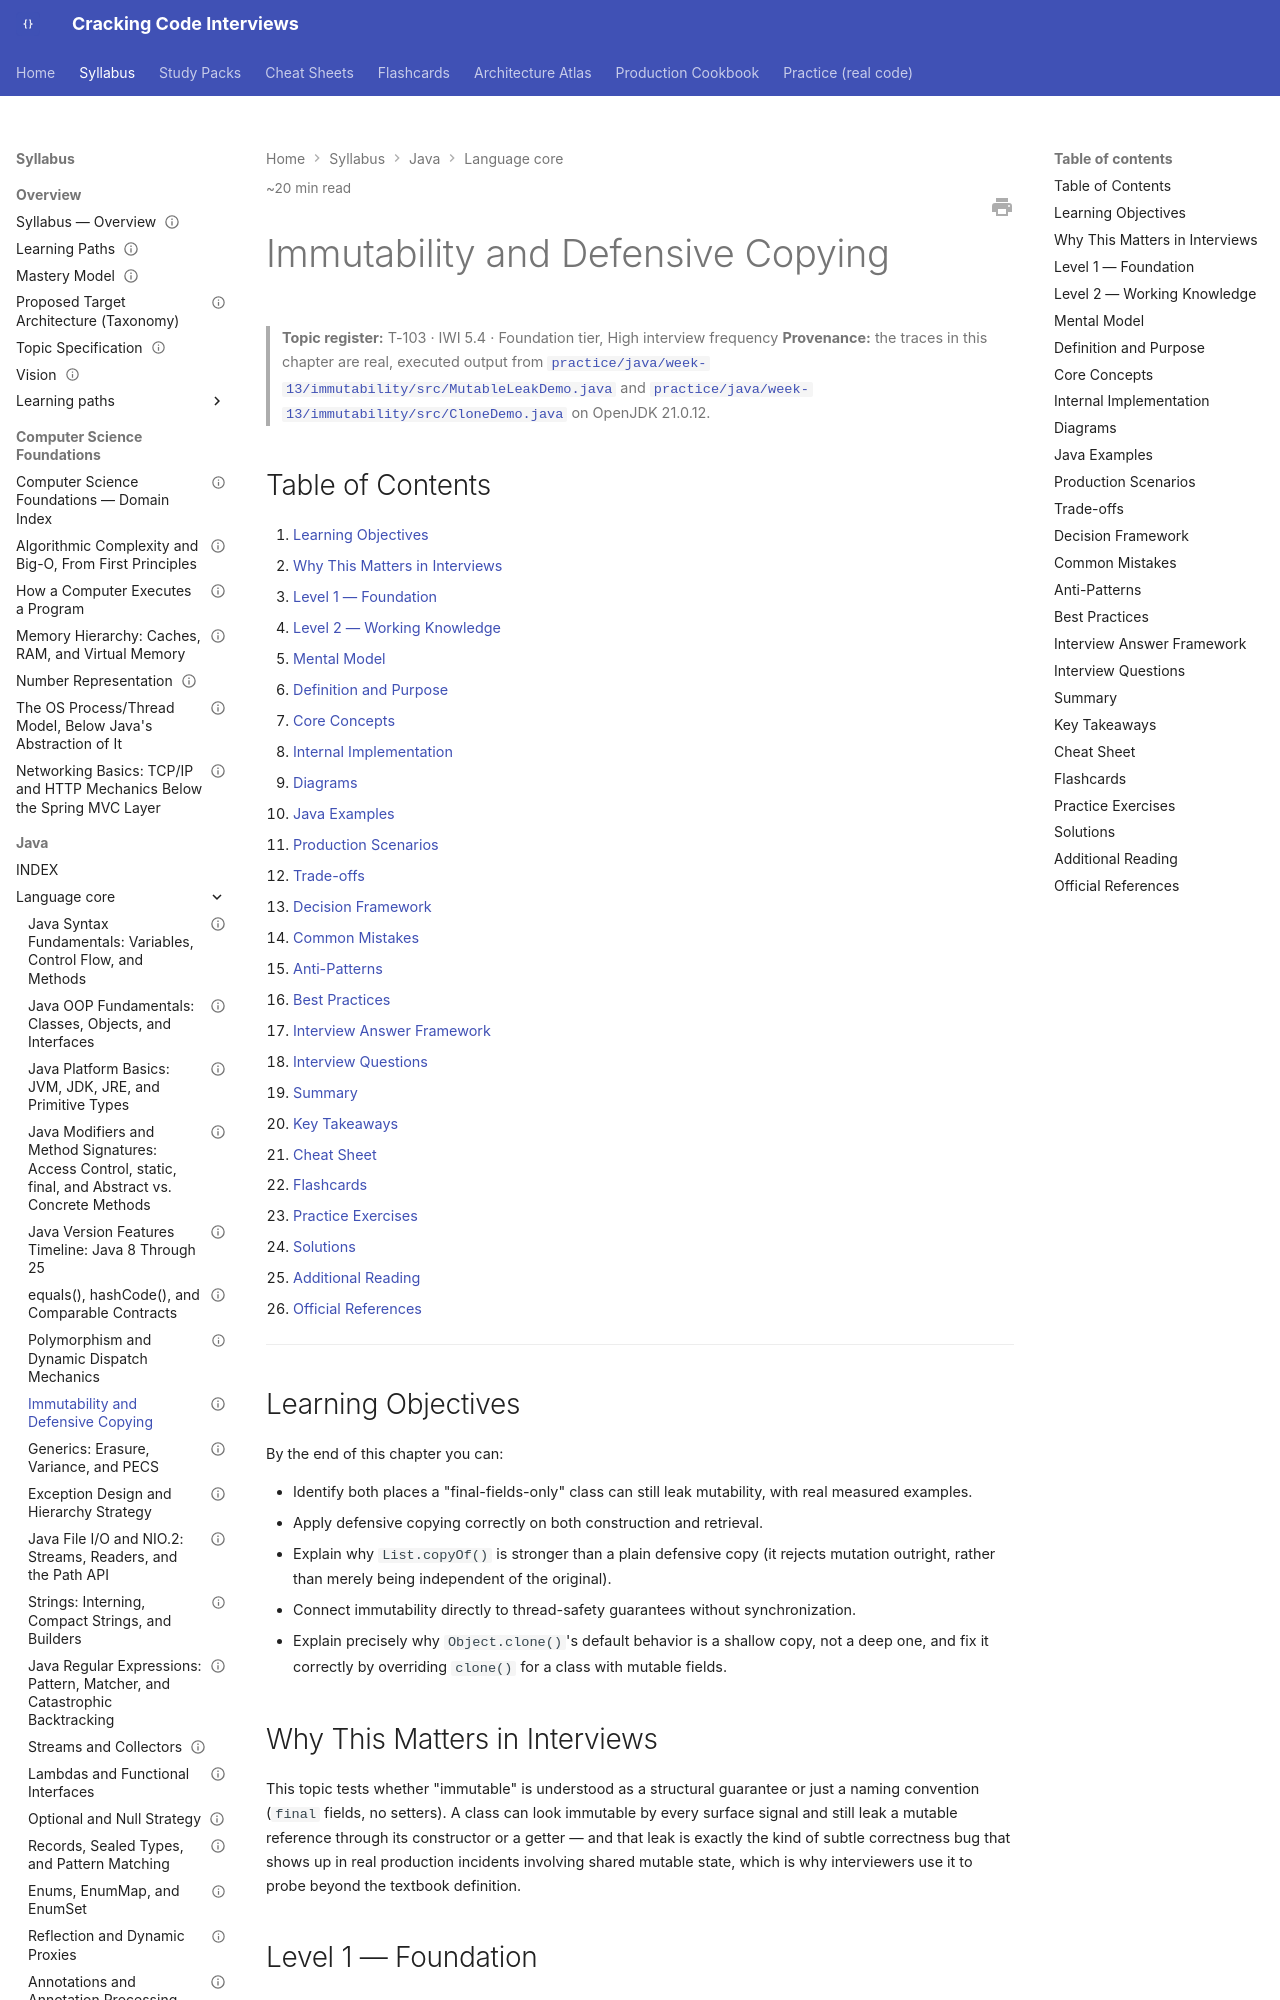

repository: JuanMelendres/cracking-code-interviews · page: syllabus/02-java/language-core/immutability-and-defensive-copying/index.html · generator: mkdocs

---
title: "Immutability and Defensive Copying"
slug: immutability-and-defensive-copying
document_type: handbook-chapter
domain: 02-java/language-core
status: draft
version: 1.1
last_updated: 2026-09-27
source_history:
  - handbook/java-core/immutability-and-defensive-copying.md
difficulty:
  - intermediate
target_levels:
  - senior
  - staff
estimated_reading_minutes: 20
topic_id: T-103
mastery_levels_covered: [L1, L2, L3, L4]
prerequisites: []
related:
  - equals-hashcode-and-comparable-contracts.md
  - java-time-api.md
  - ../concurrency/java-memory-model-and-volatile.md
  - ../../../study-packs/week-13/05-immutability-and-defensive-copying.md
official_references:
  - https://docs.oracle.com/en/java/javase/21/docs/api/java.base/java/util/List.html#copyOf(java.util.Collection)
---

# Immutability and Defensive Copying

> **Topic register:** T-103 · IWI 5.4 · Foundation tier, High interview frequency
> **Provenance:** the traces in this chapter are real, executed output from [`practice/java/week-13/immutability/src/MutableLeakDemo.java`](../../../practice/java/week-13/immutability/src/MutableLeakDemo.java) and [`practice/java/week-13/immutability/src/CloneDemo.java`](../../../practice/java/week-13/immutability/src/CloneDemo.java) on OpenJDK 21.0.12.

## Table of Contents

1. [Learning Objectives](#learning-objectives)
2. [Why This Matters in Interviews](#why-this-matters-in-interviews)
3. [Level 1 — Foundation](#level-1-foundation)
4. [Level 2 — Working Knowledge](#level-2-working-knowledge)
5. [Mental Model](#mental-model)
6. [Definition and Purpose](#definition-and-purpose)
7. [Core Concepts](#core-concepts)
8. [Internal Implementation](#internal-implementation)
9. [Diagrams](#diagrams)
10. [Java Examples](#java-examples)
11. [Production Scenarios](#production-scenarios)
12. [Trade-offs](#trade-offs)
13. [Decision Framework](#decision-framework)
14. [Common Mistakes](#common-mistakes)
15. [Anti-Patterns](#anti-patterns)
16. [Best Practices](#best-practices)
17. [Interview Answer Framework](#interview-answer-framework)
18. [Interview Questions](#interview-questions)
19. [Summary](#summary)
20. [Key Takeaways](#key-takeaways)
21. [Cheat Sheet](#cheat-sheet)
22. [Flashcards](#flashcards)
23. [Practice Exercises](#practice-exercises)
24. [Solutions](#solutions)
25. [Additional Reading](#additional-reading)
26. [Official References](#official-references)

---

## Learning Objectives

By the end of this chapter you can:

- Identify both places a "final-fields-only" class can still leak mutability, with real measured examples.
- Apply defensive copying correctly on both construction and retrieval.
- Explain why `List.copyOf()` is stronger than a plain defensive copy (it rejects mutation outright, rather than merely being independent of the original).
- Connect immutability directly to thread-safety guarantees without synchronization.
- Explain precisely why `Object.clone()`'s default behavior is a shallow copy, not a deep one, and fix it correctly by overriding `clone()` for a class with mutable fields.

## Why This Matters in Interviews

This topic tests whether "immutable" is understood as a structural guarantee or just a naming convention (`final` fields, no setters). A class can look immutable by every surface signal and still leak a mutable reference through its constructor or a getter — and that leak is exactly the kind of subtle correctness bug that shows up in real production incidents involving shared mutable state, which is why interviewers use it to probe beyond the textbook definition.
